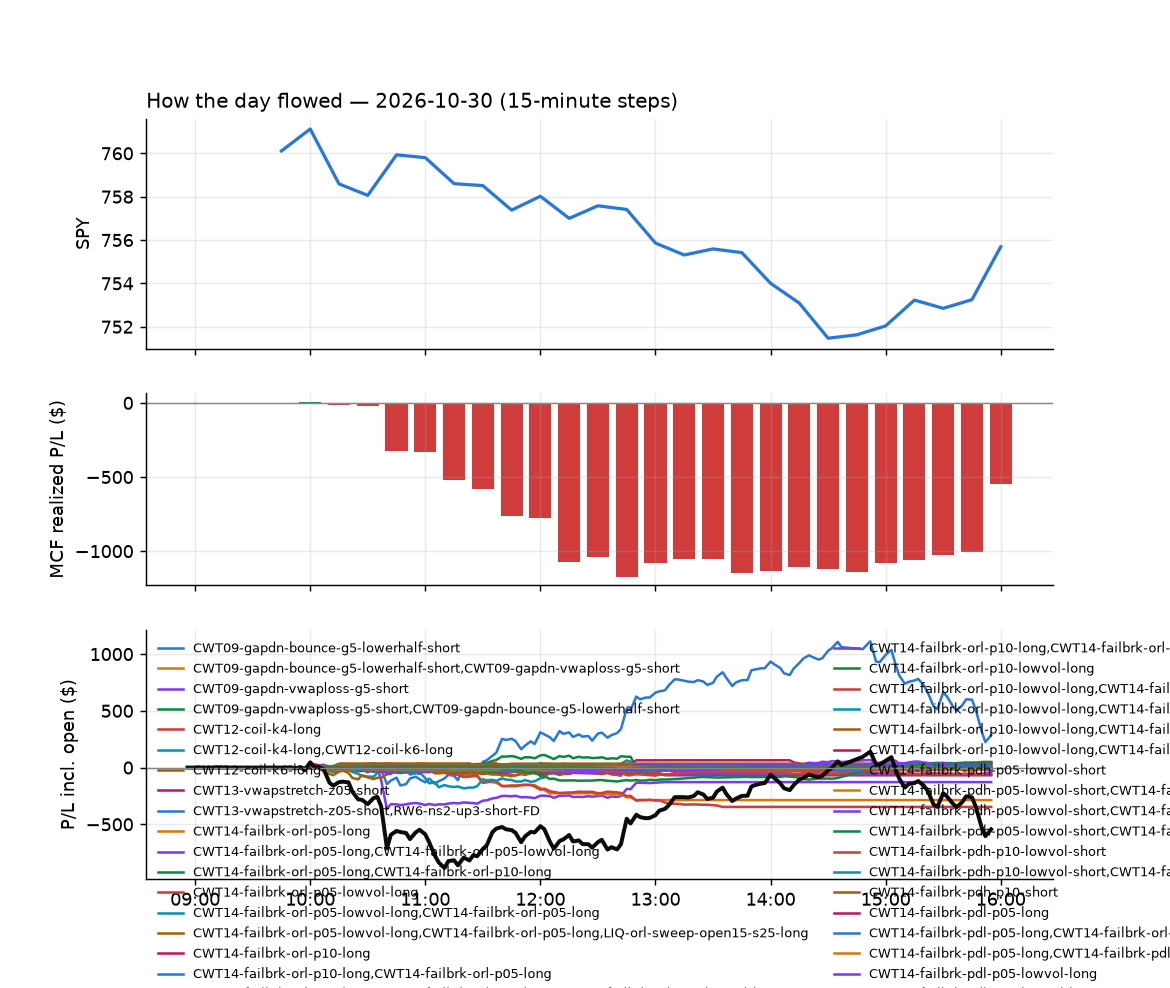

Values plotted in this chart, from the file beside it:
id, run_id, symbol, strategy, side, date, signal_time, entry_time, entry, stop, target, exit_time, exit, exit_reason, r_multiple, mae_r, mfe_r, success, shares, pnl, broker_order_id, slip_bps, pnl_adj, pct
4895, 1, CSCO, heat_fade_long-FD, 1, 2026-10-30, 2026-10-30 09:50:36.206011-04:00, 2026-10-30 09:50:39.187698-04:00, 105.3, 104.4, 106, 2026-10-30 10:10:48.487650-04:00, 104.4, stop, -1.026, -0.6756, 0.1785, , 17, -14.39, 40536f1c-18df-4f2d-90dd-79519db7dfab, 5.48, -14.73, -0.8042
4940, 1, HDB, RW2-exhaustion-noon-adv150-short-FD, -1, 2026-10-30, 2026-10-30 09:50:46.388540-04:00, 2026-10-30 09:50:47.512234-04:00, 22.15, 22.29, 22.02, 2026-10-30 10:29:01.609540-04:00, 22.29, stop, -1.033, -1.143, 0.1475, , 81, -11.34, c56f4981-01e5-4b79-a138-9b91fea7628c, 2.257, -12.96, -0.6321
4882, 1, IGV, CWT14-failbrk-pdl-p05-long, 1, 2026-10-30, 2026-10-30 09:50:48.675443-04:00, 2026-10-30 09:50:49.609011-04:00, 106, 105.2, 106.3, 2026-10-30 09:59:40.471341-04:00, 106.3, target, 0.4558, -0.2996, 0.4752, , 17, 6.1, 6b9c1db0-42f5-41e6-bf94-32b06f86dd6e, 2.443, 6.1, 0.3386
4886, 1, IGV, CWT14-failbrk-pdl-p05-lowvol-long, 1, 2026-10-30, 2026-10-30 09:50:48.778907-04:00, 2026-10-30 09:50:50.437599-04:00, 106, 105.2, 106.3, 2026-10-30 10:04:12.056293-04:00, 106.3, target, 0.4537, -0.3017, 0.5404, , 17, 6.09, 89cd563b-fc54-4a26-9d97-63af3de8930f, 2.665, 6.09, 0.338
4952, 1, JPM, heat_fade_long-FD, 1, 2026-10-30, 2026-10-30 09:50:52.343964-04:00, 2026-10-30 09:50:52.728426-04:00, 337.9, 335.5, 338.8, 2026-10-30 10:32:31.875870-04:00, 338.8, target, 0.3793, -0.3614, 0.4337, , 5, 4.46, 54b880f6-3da6-4105-a85d-68d0ef53f72b, 21.65, 4.46, 0.264
4903, 1, IWN, CWT14-failbrk-pdl-p05-long, 1, 2026-10-30, 2026-10-30 09:50:50.817834-04:00, 2026-10-30 09:50:52.757098-04:00, 215.7, 215.1, 216.1, 2026-10-30 10:11:41.094258-04:00, 215.1, stop, -1.109, -1.062, 0.3695, , 8, -4.8, 3a0042ba-d47d-43ca-a71e-b5336a055d40, -4.171, -4.96, -0.2782
4887, 1, KWEB, CWT14-failbrk-pdh-p10-short, -1, 2026-10-30, 2026-10-30 09:50:53.889180-04:00, 2026-10-30 09:50:55.140835-04:00, 22.88, 22.96, 22.81, 2026-10-30 10:06:12.464460-04:00, 22.81, target, 0.8448, -0.3017, 0.6034, , 79, 5.53, cf148528-468a-4098-aec8-bea0acd45e18, -8.749, 5.53, 0.3059
4962, 1, METU, CWT14-failbrk-pdl-p05-long, 1, 2026-10-30, 2026-10-30 09:50:56.291903-04:00, 2026-10-30 09:50:57.513900-04:00, 21.82, 21.23, 22.01, 2026-10-30 10:38:27.407601-04:00, 22.01, target, 0.3201, -0.2611, 0.5574, , 83, 15.77, 7e3e8acb-c353-4d7f-805f-987b1e6fe29c, 32.18, 15.77, 0.8708
4888, 1, META, CWT14-failbrk-pdl-p05-long, 1, 2026-10-30, 2026-10-30 09:50:56.156193-04:00, 2026-10-30 09:50:57.709739-04:00, 618.7, 611.3, 621.2, 2026-10-30 10:04:51.382720-04:00, 621.2, target, 0.345, -0.1531, 0.3532, , 2, 5.07, 61fd5a80-76ca-429a-9ee8-7d02920cad24, 12.55, 5.07, 0.4097
4881, 1, NLY, CWT14-failbrk-pdh-p10-short, -1, 2026-10-30, 2026-10-30 09:50:59.528609-04:00, 2026-10-30 09:51:01.103043-04:00, 18.49, 18.61, 18.45, 2026-10-30 09:57:02.742118-04:00, 18.61, stop, -0.9776, -0.9369, 0.08147, , 97, -11.64, f13f309d-f6b4-438b-867d-6a03fd4d02d8, 8.106, -13.58, -0.649
5026, 1, OXY, heat_fade_short, -1, 2026-10-30, 2026-10-30 09:51:01.921098-04:00, 2026-10-30 09:51:03.440291-04:00, 63.76, 64.17, 63.4, 2026-10-30 10:48:57.852136-04:00, 63.39, target, 0.9196, -0.3926, 0.8824, , 28, 10.4, fe4e0572-3a1c-400e-b898-9ea5fbc705c3, 3.695, 10.4, 0.5825
4880, 1, UNH, CWT14-failbrk-pdh-p10-lowvol-short, -1, 2026-10-30, 2026-10-30 09:51:17.992645-04:00, 2026-10-30 09:51:18.826138-04:00, 413.2, 417.3, 412.5, 2026-10-30 09:56:11.477821-04:00, 412.4, target, 0.1991, -0.284, 0.1141, , 4, 3.28, d278691c-6223-4d80-90e6-0e350dee67a0, 21.86, 3.28, 0.1985
4889, 1, UNH, heat_fade_short, -1, 2026-10-30, 2026-10-30 09:51:17.812507-04:00, 2026-10-30 09:51:18.829425-04:00, 413.2, 417.3, 410.9, 2026-10-30 10:04:32.769755-04:00, 410.8, target, 0.5838, -0.284, 0.7319, , 4, 9.62, 6ad2a6da-3cbf-4b8b-ba88-71b587c01993, 21.86, 9.62, 0.5821
4879, 1, UNH, CWT14-failbrk-pdh-p05-lowvol-short, -1, 2026-10-30, 2026-10-30 09:51:17.843398-04:00, 2026-10-30 09:51:19.911560-04:00, 413.2, 417.3, 412.5, 2026-10-30 09:56:12.838342-04:00, 412.4, target, 0.2123, -0.2761, 0.1264, , 4, 3.46, 2febf5b9-98de-450e-91c0-f92752f059a3, 20.77, 3.46, 0.2093
4878, 1, XLB, CWT14-failbrk-pdh-p10-short, -1, 2026-10-30, 2026-10-30 09:51:23.152757-04:00, 2026-10-30 09:51:24.247652-04:00, 52.38, 52.58, 52.33, 2026-10-30 09:52:01.570912-04:00, 52.33, target, 0.2522, -0.1513, 0.2522, , 34, 1.7, 7daae02f-b6da-4e8c-8524-dd1a95691e35, 5.724, 1.7, 0.09546
4883, 1, XLC, CWT14-failbrk-pdl-p05-long, 1, 2026-10-30, 2026-10-30 09:51:23.348585-04:00, 2026-10-30 09:51:24.970263-04:00, 100.4, 99.78, 100.5, 2026-10-30 09:59:46.787350-04:00, 100.5, target, 0.2063, -0.3438, 0.2664, , 18, 2.16, dd398e33-5e9f-4922-b299-b51c03d07535, 11.47, 2.16, 0.1196
4884, 1, AA, CWT14-failbrk-pdl-p05-long, 1, 2026-10-30, 2026-10-30 09:55:23.603191-04:00, 2026-10-30 09:55:24.480929-04:00, 39.42, 39.07, 39.63, 2026-10-30 10:01:32.047192-04:00, 39.65, target, 0.6485, -0.2819, 0.9868, , 45, 10.35, 4fde7290-905a-4b9a-ae9b-26377e9376c2, -5.071, 10.35, 0.5835
4885, 1, AA, CWT14-failbrk-pdl-p05-lowvol-long, 1, 2026-10-30, 2026-10-30 09:55:23.675955-04:00, 2026-10-30 09:55:26.611923-04:00, 39.42, 39.07, 39.63, 2026-10-30 10:01:32.149601-04:00, 39.65, target, 0.6485, -0.2819, 0.9868, , 45, 10.35, 31e58316-d446-4fb2-85b3-699cfcf2d221, -5.071, 10.35, 0.5835
4896, 1, IBM, CWT14-failbrk-pdh-p10-short, -1, 2026-10-30, 2026-10-30 09:55:46.909964-04:00, 2026-10-30 09:55:47.353866-04:00, 257.6, 259.7, 256.8, 2026-10-30 10:11:17.488253-04:00, 256.8, target, 0.379, -0.331, 0.3598, , 7, 5.53, 86aabab0-fc36-4207-a8b7-86efc167bfca, 6.594, 5.53, 0.3066
4933, 1, NRG, CWT14-failbrk-pdl-p05-long, 1, 2026-10-30, 2026-10-30 09:55:58.458844-04:00, 2026-10-30 09:56:00.073198-04:00, 96.92, 95.81, 97.38, 2026-10-30 10:24:02.813092-04:00, 95.83, stop, -0.9858, -1.158, 0.3256, , 18, -19.62, 407f8a47-292d-410b-ab32-2347055c5e6b, 6.711, -19.98, -1.125
4934, 1, SOXS, heat_fade_short, -1, 2026-10-30, 2026-10-30 09:56:09.166192-04:00, 2026-10-30 09:56:10.428680-04:00, 50.22, 51.25, 48.69, 2026-10-30 10:23:23.768849-04:00, 51.25, stop, -1.004, -1.097, 0.6795, , 36, -37.25, 625c44d1-61b1-4651-b9e8-7e41e13aebdf, -50.03, -37.97, -2.06
4892, 1, SPHQ, CWT14-failbrk-pdl-p05-long, 1, 2026-10-30, 2026-10-30 09:56:09.578139-04:00, 2026-10-30 09:56:10.995507-04:00, 83.97, 83.78, 84.11, 2026-10-30 10:06:28.442790-04:00, 83.77, stop, -1.026, -0.9982, 0.3678, , 21, -4.1, fb01b0dd-4959-4d6a-a269-181830ac15b0, -3.571, -4.52, -0.2325
4890, 1, FAST, CWT14-failbrk-pdh-p05-lowvol-short, -1, 2026-10-30, 2026-10-30 10:00:43.034087-04:00, 2026-10-30 10:00:47.434062-04:00, 52.59, 53, 52.42, 2026-10-30 10:03:56.617723-04:00, 52.41, target, 0.4336, -0.1966, 0.4423, , 34, 6, 946019b4-4f15-420a-bce2-b12354da6c1f, 3.802, 6, 0.3356
5059, 1, IYR, CWT14-failbrk-pdh-p05-lowvol-short, -1, 2026-10-30, 2026-10-30 10:00:52.570395-04:00, 2026-10-30 10:00:53.689564-04:00, 99.5, 99.97, 99.41, 2026-10-30 11:23:38.290053-04:00, 99.97, stop, -0.9875, -1.019, 0.1487, , 18, -8.37, 674f0b4d-67f1-41ea-8005-60290bf6a78b, 10.04, -8.73, -0.4673
5060, 1, IYR, CWT14-failbrk-pdh-p10-lowvol-short, -1, 2026-10-30, 2026-10-30 10:00:52.614357-04:00, 2026-10-30 10:00:54.946607-04:00, 99.48, 99.97, 99.41, 2026-10-30 11:23:38.796839-04:00, 99.97, stop, -0.9937, -1.018, 0.09442, , 18, -8.84, 9a520707-e191-4f44-87a5-650855a72a17, 12.38, -9.2, -0.4937
4893, 1, KMX, CWT14-failbrk-pdh-p05-lowvol-short, -1, 2026-10-30, 2026-10-30 10:00:54.421347-04:00, 2026-10-30 10:00:55.175369-04:00, 56.07, 56.74, 55.87, 2026-10-30 10:07:28.836208-04:00, 55.87, target, 0.2966, -0.2744, 0.3708, , 32, 6.4, 97dca171-ca66-4f3d-8deb-5cb2dbef7237, 16.03, 6.4, 0.3567
5061, 1, IYR, CWT14-failbrk-pdh-p10-short, -1, 2026-10-30, 2026-10-30 10:00:52.653110-04:00, 2026-10-30 10:00:55.578924-04:00, 99.49, 99.97, 99.41, 2026-10-30 11:23:40.202747-04:00, 99.96, stop, -0.9797, -1.019, 0.1209, , 18, -8.51, bf026d90-ca13-406e-b1ae-5b4d23dfe250, 11.21, -8.87, -0.4752
4941, 1, NLY, CWT14-failbrk-pdh-p05-lowvol-short, -1, 2026-10-30, 2026-10-30 10:01:00.390028-04:00, 2026-10-30 10:01:02.589536-04:00, 18.5, 18.63, 18.47, 2026-10-30 10:29:38.977782-04:00, 18.63, stop, -0.9788, -0.9788, -0.05403, , 97, -12.32, bf4887e9-a6c8-42f5-883a-86cb149dd963, 11.88, -14.26, -0.6864
4942, 1, NLY, CWT14-failbrk-pdh-p10-lowvol-short, -1, 2026-10-30, 2026-10-30 10:01:00.442072-04:00, 2026-10-30 10:01:04.742197-04:00, 18.51, 18.63, 18.47, 2026-10-30 10:29:38.900534-04:00, 18.63, stop, -0.9776, -0.9776, 0.001681, , 97, -11.62, d48190ca-5405-4126-ac67-0713adece903, 7.986, -13.56, -0.6472
4943, 1, PLD, CWT14-failbrk-pdh-p05-lowvol-short, -1, 2026-10-30, 2026-10-30 10:01:04.485067-04:00, 2026-10-30 10:01:06.362605-04:00, 127.7, 128.7, 127.6, 2026-10-30 10:31:36.264025-04:00, 127.6, target, 0.1512, -0.2905, 0.1556, , 14, 2.04, e76f7472-94c1-4a02-a02c-fa9e398d15ee, 17.97, 2.04, 0.1141
4897, 1, SCHA, CWT14-failbrk-pdl-p05-long, 1, 2026-10-30, 2026-10-30 10:01:08.436484-04:00, 2026-10-30 10:01:09.970411-04:00, 33.23, 33.12, 33.28, 2026-10-30 10:10:50.953599-04:00, 33.11, stop, -1.127, -0.9821, 0.1329, , 54, -6.28, cc14c6eb-3fa2-4917-86c0-a24edc588daf, -1.115, -7.36, -0.35
4898, 1, SCHA, CWT14-failbrk-pdl-p05-lowvol-long, 1, 2026-10-30, 2026-10-30 10:01:08.513137-04:00, 2026-10-30 10:01:10.063634-04:00, 33.22, 33.12, 33.28, 2026-10-30 10:10:50.941389-04:00, 33.11, stop, -1.136, -0.9809, 0.2042, , 54, -5.95, 9865c6ee-08a6-4fda-871b-d105ebef541c, -2.954, -7.03, -0.3317
4891, 1, SNPS, CWT14-failbrk-pdl-p05-lowvol-long, 1, 2026-10-30, 2026-10-30 10:01:10.984499-04:00, 2026-10-30 10:01:11.872106-04:00, 472.3, 469.2, 476.1, 2026-10-30 10:03:25.707145-04:00, 469, stop, -1.067, -1.366, 0.1774, , 3, -9.75, 9439ed56-82dc-4bec-83af-abfa414f97c9, -32.92, -9.81, -0.6882
4899, 1, UDOW, CWT14-failbrk-pdl-p05-long, 1, 2026-10-30, 2026-10-30 10:01:17.381079-04:00, 2026-10-30 10:01:19.745708-04:00, 66.82, 66.52, 67.24, 2026-10-30 10:09:31.595046-04:00, 66.51, stop, -1.033, -1.198, 0.06928, , 26, -8.05, 156a3621-316e-427c-a914-b8599c227cb2, -26.98, -8.57, -0.4634
5052, 1, XLRE, CWT14-failbrk-pdh-p05-lowvol-short, -1, 2026-10-30, 2026-10-30 10:01:23.200282-04:00, 2026-10-30 10:01:26.151396-04:00, 43.07, 43.28, 43.04, 2026-10-30 11:16:51.030220-04:00, 43.28, stop, -0.9881, -0.8703, 0.1425, , 41, -8.6, ef0cead4-f506-417a-b4ae-b8a000cecc9a, 11.54, -9.42, -0.487
5011, 1, ABT, heat_fade_short, -1, 2026-10-30, 2026-10-30 10:05:26.501746-04:00, 2026-10-30 10:05:28.566909-04:00, 106.2, 107, 105.5, 2026-10-30 10:42:11.034368-04:00, 105.5, target, 0.8837, -0.4138, 0.9907, , 17, 11.98, 4bfed981-7219-4c02-ab89-e2018d509ea3, 4.705, 11.98, 0.6634
4920, 1, ARGX, CWT14-failbrk-pdh-p05-lowvol-short, -1, 2026-10-30, 2026-10-30 10:05:28.655162-04:00, 2026-10-30 10:05:29.484923-04:00, 903.7, 910.9, 900.4, 2026-10-30 10:17:01.677941-04:00, 900.2, target, 0.487, -0.1766, 0.4856, , 1, 3.53, f5503c7d-d57f-46a6-81c7-b7c36f088c81, 2.102, 3.53, 0.3906
4922, 1, ARGX, CWT14-failbrk-pdh-p10-short, -1, 2026-10-30, 2026-10-30 10:05:28.757781-04:00, 2026-10-30 10:05:29.710935-04:00, 903.7, 910.9, 900.4, 2026-10-30 10:17:01.622363-04:00, 900.2, target, 0.487, -0.1766, 0.4856, , 1, 3.53, 193b00ed-6373-4542-a053-6209839c722f, 2.102, 3.53, 0.3906
4921, 1, ARGX, CWT14-failbrk-pdh-p10-lowvol-short, -1, 2026-10-30, 2026-10-30 10:05:28.693800-04:00, 2026-10-30 10:05:29.717209-04:00, 903.7, 910.9, 900.4, 2026-10-30 10:17:01.614841-04:00, 900.2, target, 0.487, -0.1766, 0.4856, , 1, 3.53, de6a26bc-0371-4d7d-abc4-ec4e5682b5cc, 2.102, 3.53, 0.3906
4900, 1, CNH, RW2-exhaustion-noon-adv150-short-FD, -1, 2026-10-30, 2026-10-30 10:05:36.516749-04:00, 2026-10-30 10:05:37.062670-04:00, 11.43, 11.55, 11.32, 2026-10-30 10:08:16.054227-04:00, 11.55, stop, -1.022, -1.575, 0.0, , 158, -18.96, 9b29ce9c-7017-4125-aef6-885d7aafa781, 4.373, -22.12, -1.05
4901, 1, CRM, CWT14-failbrk-pdh-p05-lowvol-short, -1, 2026-10-30, 2026-10-30 10:05:37.605176-04:00, 2026-10-30 10:05:39.818437-04:00, 233.5, 236.3, 232.7, 2026-10-30 10:11:14.333579-04:00, 232.7, target, 0.306, -0.1174, 0.2846, , 7, 6.02, 3da78281-0ec7-4812-8cbe-e9eb545a87a7, 16.89, 6.02, 0.3683
4924, 1, ELS, CWT14-failbrk-pdh-p05-lowvol-short, -1, 2026-10-30, 2026-10-30 10:05:40.965302-04:00, 2026-10-30 10:05:42.526514-04:00, 59.25, 59.64, 59.06, 2026-10-30 10:18:03.296939-04:00, 59.69, stop, -1.118, -1.054, -0.06351, , 30, -13.2, 674b881c-5d67-46c3-8243-28592dc894d0, 0.8438, -13.8, -0.7426
5146, 1, GE, CWT14-failbrk-orl-p10-lowvol-long, 1, 2026-10-30, 2026-10-30 10:05:45.095545-04:00, 2026-10-30 10:05:46.628392-04:00, 306.3, 303.5, 307, 2026-10-30 13:06:50.443150-04:00, 303.5, stop, -1.002, -0.9918, 0.08745, , 5, -14.44, c0773317-e46e-4926-a5d8-d1259f2cfda6, 16.61, -14.54, -0.9427
5147, 1, GE, CWT14-failbrk-orl-p10-long, 1, 2026-10-30, 2026-10-30 10:05:45.136770-04:00, 2026-10-30 10:05:47.134341-04:00, 306.3, 303.5, 307, 2026-10-30 13:06:50.556931-04:00, 303.5, stop, -1.002, -0.9918, 0.092, , 5, -14.38, 7d8120cd-9929-434c-90ad-d11538f92291, 16.22, -14.48, -0.9388
5148, 1, GE, CWT14-failbrk-orl-p05-lowvol-long, 1, 2026-10-30, 2026-10-30 10:05:45.235118-04:00, 2026-10-30 10:05:47.307715-04:00, 306.3, 303.5, 307, 2026-10-30 13:06:51.724924-04:00, 303.5, stop, -1.002, -0.9918, 0.08972, , 5, -14.41, fc135669-387c-49b5-a578-927022613a96, 16.41, -14.51, -0.9408
5037, 1, ITA, CWT14-failbrk-orl-p05-long, 1, 2026-10-30, 2026-10-30 10:05:50.617038-04:00, 2026-10-30 10:05:50.898164-04:00, 212.5, 211.3, 213, 2026-10-30 11:05:59.613698-04:00, 211.2, stop, -1.056, -0.966, -0.06011, , 8, -9.84, 507a84e5-f2bb-4263-b8aa-4673b340e35c, 3.06, -10, -0.5789
4894, 1, JD, CWT14-failbrk-pdh-p10-short, -1, 2026-10-30, 2026-10-30 10:05:52.081234-04:00, 2026-10-30 10:05:52.890139-04:00, 25.64, 25.81, 25.6, 2026-10-30 10:07:03.965502-04:00, 25.6, target, 0.2375, -0.2671, 0.2078, , 70, 2.8, 9158a85f-3643-4c66-80f7-3be40a2beac4, 11.69, 2.8, 0.156
5108, 1, MLI, CWT14-failbrk-orl-p05-long, 1, 2026-10-30, 2026-10-30 10:05:56.568821-04:00, 2026-10-30 10:05:56.803480-04:00, 54.88, 54.34, 55, 2026-10-30 12:04:51.927495-04:00, 55.0, target, 0.2209, -0.3406, 0.2577, , 32, 3.84, 311003c2-8c82-4e14-ba00-d421791edb99, 18.25, 3.84, 0.2187
5107, 1, MLI, CWT14-failbrk-orl-p05-lowvol-long, 1, 2026-10-30, 2026-10-30 10:05:56.522641-04:00, 2026-10-30 10:05:57.094425-04:00, 54.88, 54.34, 55, 2026-10-30 12:04:54.092841-04:00, 55.0, target, 0.2209, -0.3406, 0.2577, , 32, 3.84, 795ad273-1135-483a-9b12-df3110a7c75d, 18.25, 3.84, 0.2187
5067, 1, RTX, CWT14-failbrk-orl-p10-lowvol-long, 1, 2026-10-30, 2026-10-30 10:06:07.598401-04:00, 2026-10-30 10:06:08.923450-04:00, 200.4, 199.1, 201.1, 2026-10-30 11:33:50.672949-04:00, 201.2, target, 0.5745, -0.6832, 0.6017, , 9, 6.66, e289fd71-9dde-4747-8319-e57e7fe02f19, -2.494, 6.66, 0.3692
5068, 1, RTX, CWT14-failbrk-orl-p10-long, 1, 2026-10-30, 2026-10-30 10:06:07.634989-04:00, 2026-10-30 10:06:09.096396-04:00, 200.4, 199.1, 201.1, 2026-10-30 11:34:15.198707-04:00, 201.1, target, 0.5719, -0.6832, 0.7376, , 9, 6.63, 11936bca-839d-43d6-99e2-e43f09eff3e2, -2.494, 6.63, 0.3676
5069, 1, RTX, CWT14-failbrk-orl-p05-lowvol-long, 1, 2026-10-30, 2026-10-30 10:06:07.670824-04:00, 2026-10-30 10:06:09.631607-04:00, 200.4, 199.1, 201.1, 2026-10-30 11:34:14.424903-04:00, 201.2, target, 0.5745, -0.6832, 0.7376, , 9, 6.66, 534f7f71-b2cd-4a53-955b-6854083c6801, -2.494, 6.66, 0.3692
4923, 1, SGI, CWT14-failbrk-pdh-p05-lowvol-short, -1, 2026-10-30, 2026-10-30 10:06:09.423549-04:00, 2026-10-30 10:06:12.306983-04:00, 64.5, 65.2, 64.3, 2026-10-30 10:17:20.494906-04:00, 64.28, target, 0.3157, -0.1291, 0.4304, , 27, 5.94, 98b5f976-8d5c-4fa8-bef1-36e2f606711e, 15.48, 5.94, 0.3411
5118, 1, TDG, CWT14-failbrk-orl-p05-long, 1, 2026-10-30, 2026-10-30 10:06:13.702542-04:00, 2026-10-30 10:06:14.153916-04:00, 1166, 1157, 1168, 2026-10-30 12:31:27.121526-04:00, 1156, stop, -1.092, -0.97, 0.2535, , 1, -9.43, 654bb800-e9bf-42b2-a10a-e85d9aee2be0, 11.59, -9.45, -0.8089
5117, 1, TDG, CWT14-failbrk-orl-p05-lowvol-long, 1, 2026-10-30, 2026-10-30 10:06:13.669821-04:00, 2026-10-30 10:06:14.328026-04:00, 1166, 1157, 1168, 2026-10-30 12:31:26.989806-04:00, 1156, stop, -1.092, -0.97, 0.2535, , 1, -9.43, 9f16a7d8-c8cc-4895-9dcd-15e2f05de07d, 11.59, -9.45, -0.8089
4904, 1, UDOW, CWT14-failbrk-orl-p05-lowvol-long, 1, 2026-10-30, 2026-10-30 10:06:17.336499-04:00, 2026-10-30 10:06:18.044032-04:00, 66.67, 66.31, 67.03, 2026-10-30 10:16:00.638682-04:00, 66.32, stop, -0.9656, -0.8876, 0.08321, , 27, -9.4, 4bd1bb75-0861-4cfc-baa5-81eb3e56e9fd, -17.97, -9.94, -0.5222
4905, 1, UDOW, CWT14-failbrk-orl-p05-long, 1, 2026-10-30, 2026-10-30 10:06:17.370165-04:00, 2026-10-30 10:06:19.174694-04:00, 66.68, 66.31, 67.03, 2026-10-30 10:16:00.603139-04:00, 66.33, stop, -0.9459, -0.8892, 0.06785, , 27, -9.34, 94e331bf-3cfd-4e57-acd6-56bf492c180e, -17.19, -9.88, -0.5188
4902, 1, VG, CWT14-failbrk-pdh-p10-short, -1, 2026-10-30, 2026-10-30 10:06:19.288624-04:00, 2026-10-30 10:06:19.768789-04:00, 14.93, 15.14, 14.87, 2026-10-30 10:11:01.114784-04:00, 14.86, target, 0.332, -0.2371, 0.02371, , 120, 8.4, bd42e24f-1ee1-4ebe-8a10-11ff6bf9d048, 20.05, 8.4, 0.4689
4963, 1, ALLE, CWT14-failbrk-orl-p05-lowvol-long, 1, 2026-10-30, 2026-10-30 10:10:26.363568-04:00, 2026-10-30 10:10:26.679865-04:00, 187.7, 186.2, 187.9, 2026-10-30 10:40:02.601695-04:00, 186.1, stop, -1.103, -0.7422, 0.0659, , 9, -14.31, 8c6b71cf-9293-40a0-9702-0a2b0c4c4f73, 16.54, -14.49, -0.8472
4964, 1, ALLE, CWT14-failbrk-orl-p05-long, 1, 2026-10-30, 2026-10-30 10:10:26.403488-04:00, 2026-10-30 10:10:27.671455-04:00, 187.7, 186.2, 187.9, 2026-10-30 10:40:03.024809-04:00, 186.1, stop, -1.103, -0.7422, 0.0659, , 9, -14.31, 205a67c4-9338-4f36-9f04-e9a4790c785c, 16.54, -14.49, -0.8472
... 301 more rows
